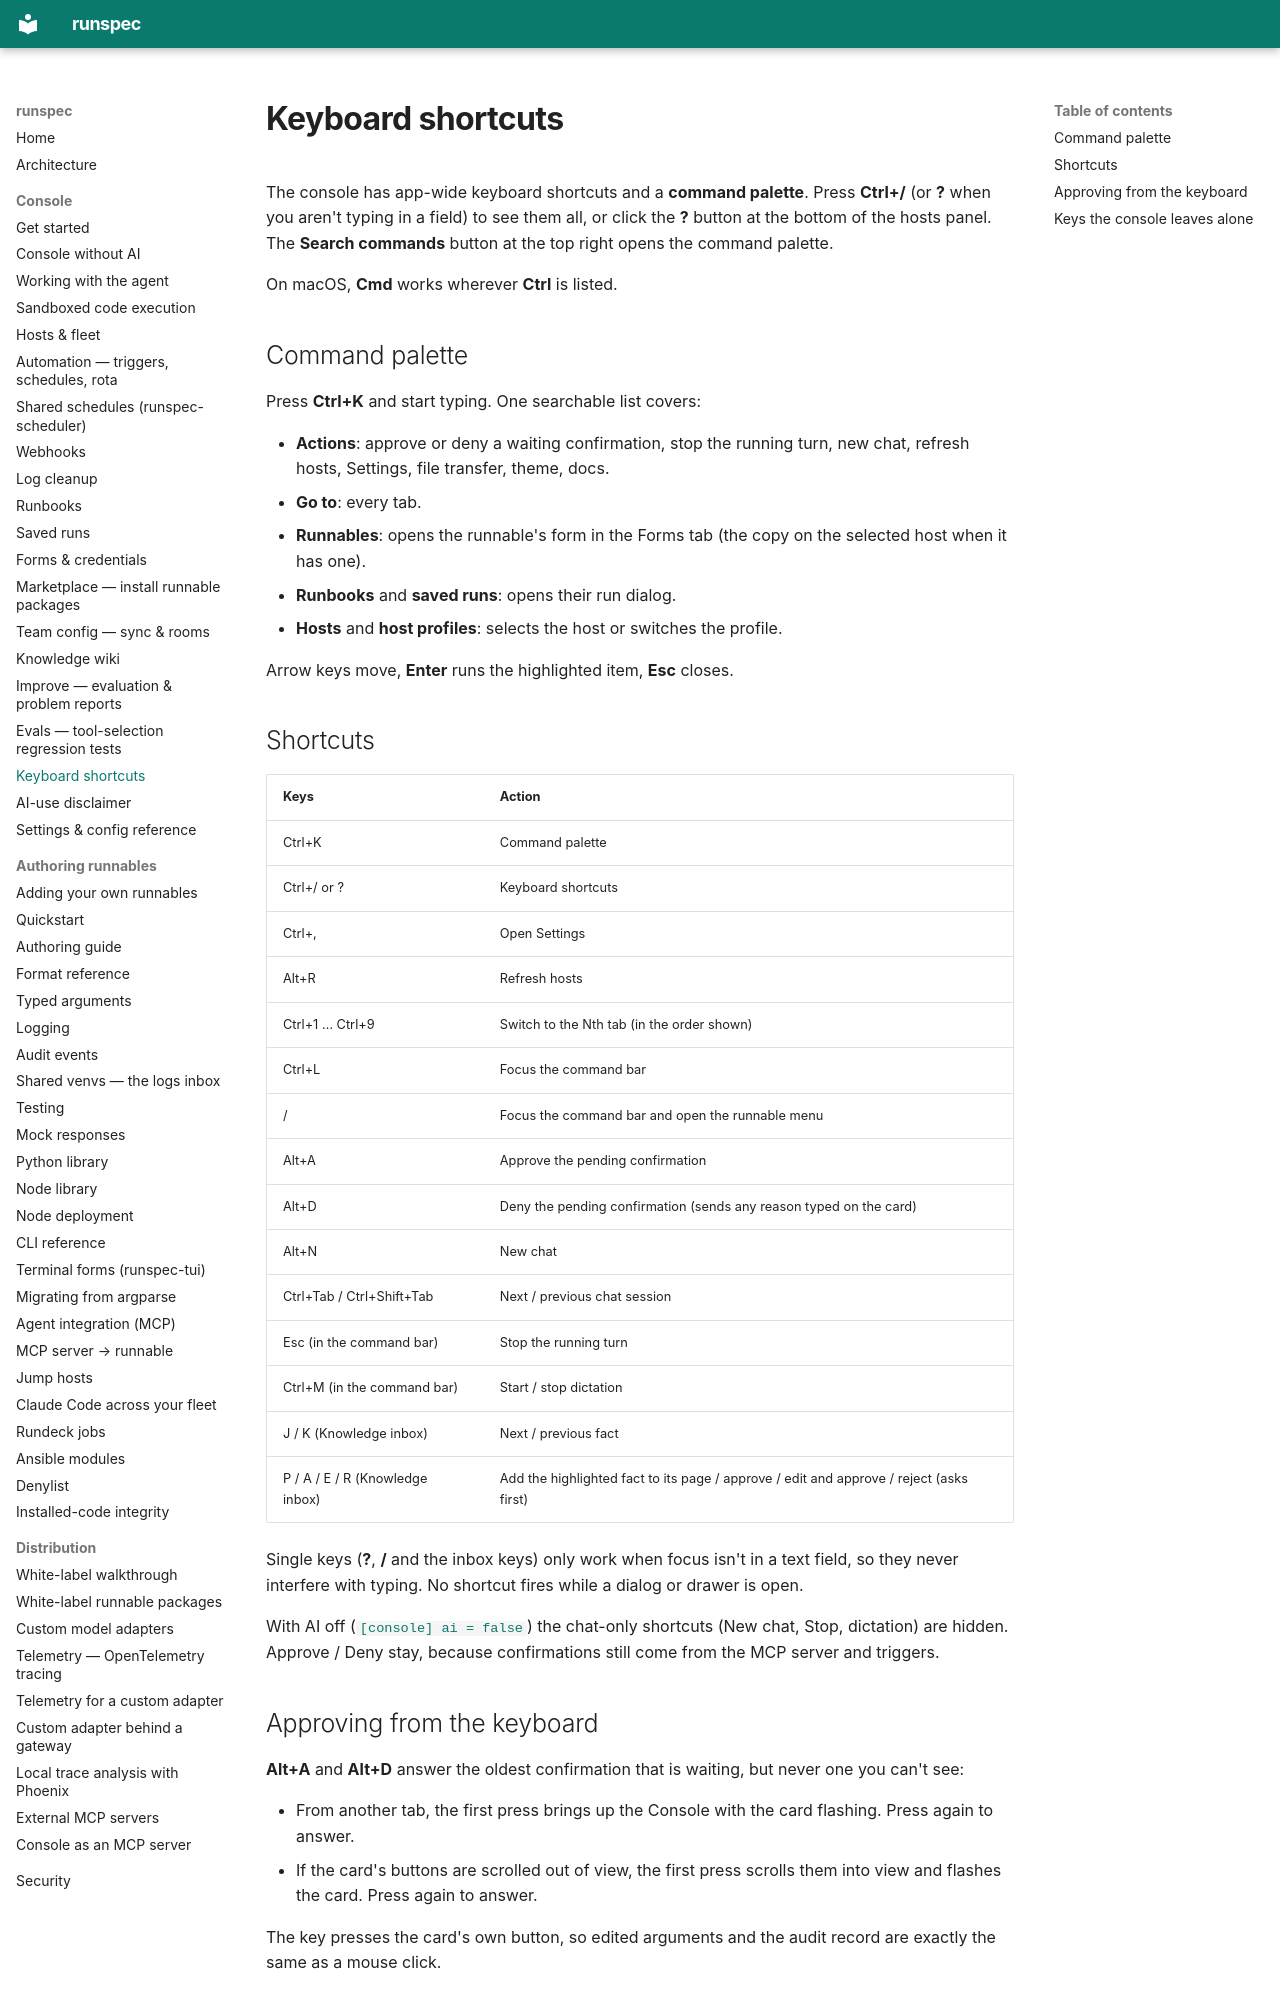

repository: runspec-app/runspec · page: console-shortcuts/index.html · generator: mkdocs

# Keyboard shortcuts

The console has app-wide keyboard shortcuts and a **command palette**. Press
**Ctrl+/** (or **?** when you aren't typing in a field) to see them all, or click
the **?** button at the bottom of the hosts panel. The **Search commands**
button at the top right opens the command palette.

On macOS, **Cmd** works wherever **Ctrl** is listed.

## Command palette

Press **Ctrl+K** and start typing. One searchable list covers:

- **Actions**: approve or deny a waiting confirmation, stop the running turn,
  new chat, refresh hosts, Settings, file transfer, theme, docs.
- **Go to**: every tab.
- **Runnables**: opens the runnable's form in the Forms tab (the copy on the
  selected host when it has one).
- **Runbooks** and **saved runs**: opens their run dialog.
- **Hosts** and **host profiles**: selects the host or switches the profile.

Arrow keys move, **Enter** runs the highlighted item, **Esc** closes.

## Shortcuts

| Keys | Action |
|---|---|
| Ctrl+K | Command palette |
| Ctrl+/ or ? | Keyboard shortcuts |
| Ctrl+, | Open Settings |
| Alt+R | Refresh hosts |
| Ctrl+1 … Ctrl+9 | Switch to the Nth tab (in the order shown) |
| Ctrl+L | Focus the command bar |
| / | Focus the command bar and open the runnable menu |
| Alt+A | Approve the pending confirmation |
| Alt+D | Deny the pending confirmation (sends any reason typed on the card) |
| Alt+N | New chat |
| Ctrl+Tab / Ctrl+Shift+Tab | Next / previous chat session |
| Esc (in the command bar) | Stop the running turn |
| Ctrl+M (in the command bar) | Start / stop dictation |
| J / K (Knowledge inbox) | Next / previous fact |
| P / A / E / R (Knowledge inbox) | Add the highlighted fact to its page / approve / edit and approve / reject (asks first) |

Single keys (**?**, **/** and the inbox keys) only work when focus isn't in a text field, so
they never interfere with typing. No shortcut fires while a dialog or drawer is
open.

With AI off ([`[console] ai = false`](console-ai-off.md)) the chat-only
shortcuts (New chat, Stop, dictation) are hidden. Approve / Deny stay, because
confirmations still come from the MCP server and triggers.
